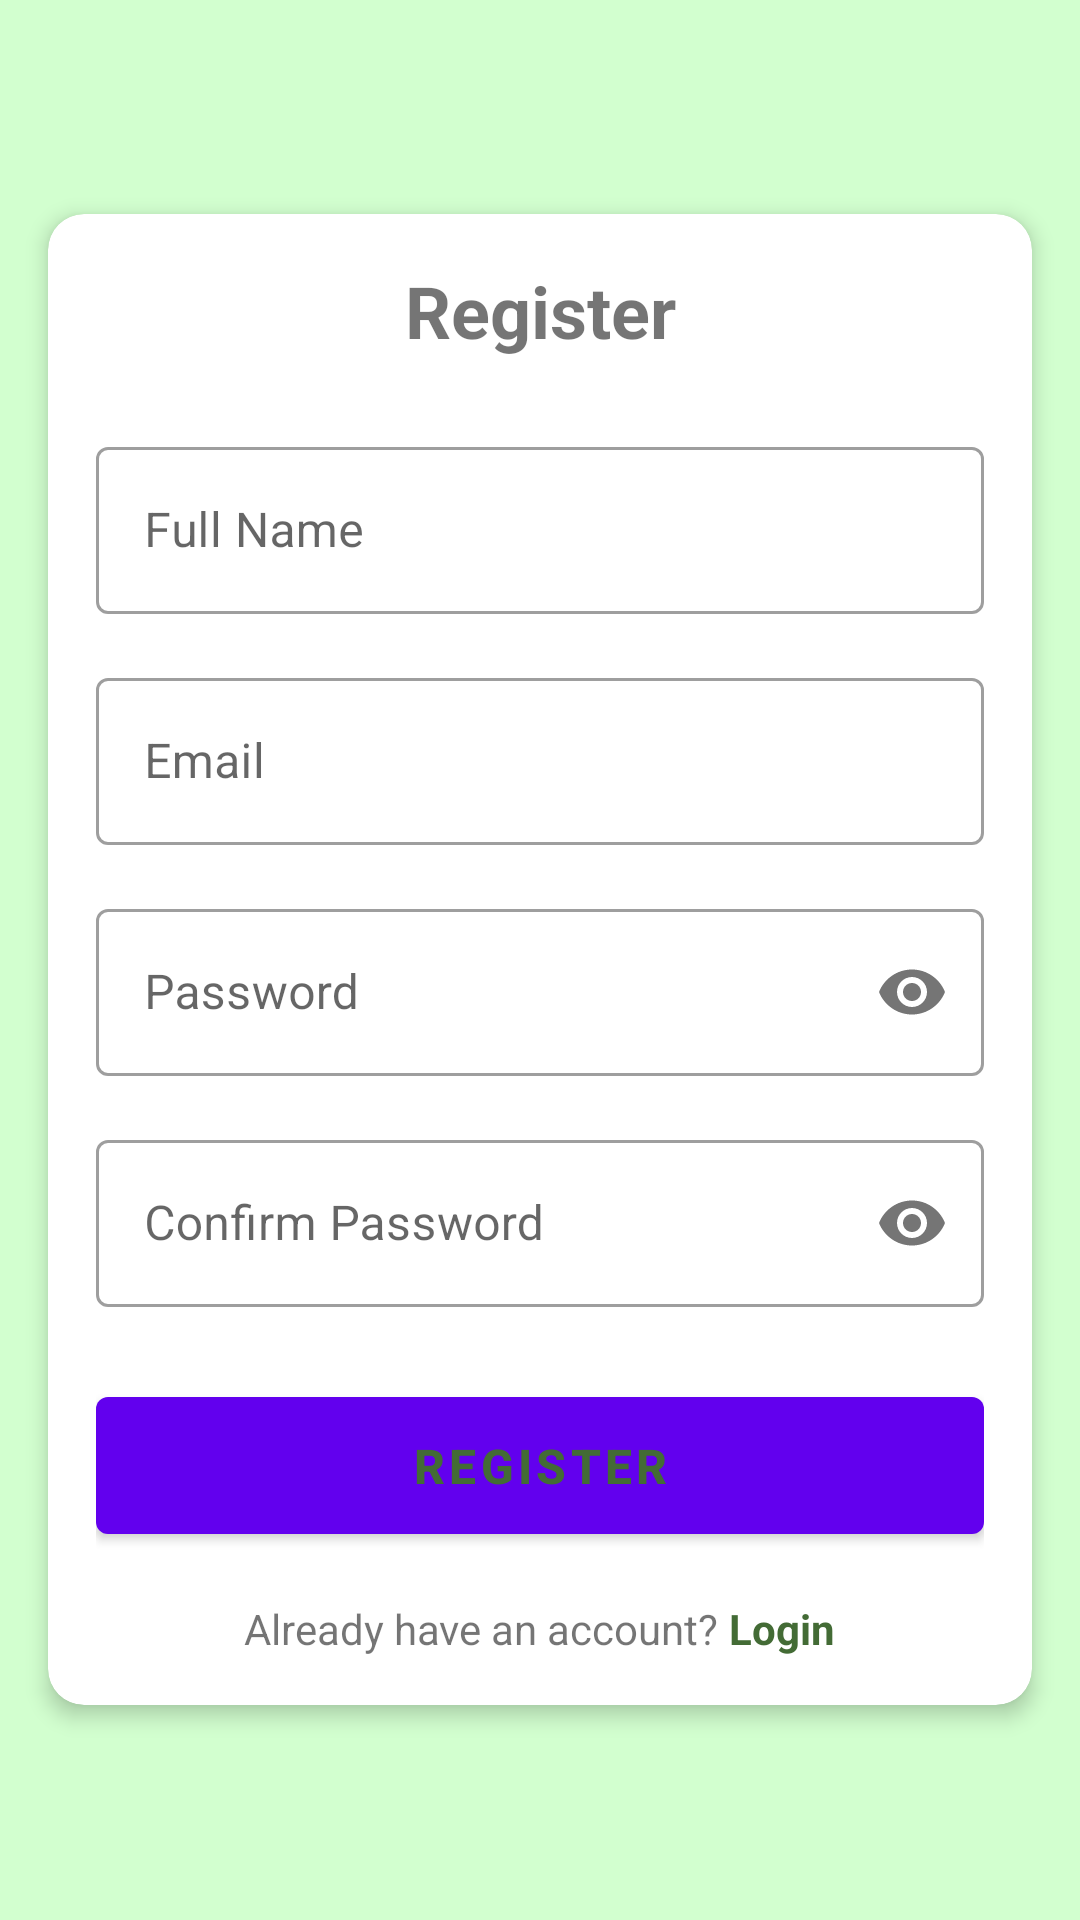

Write the Android layout XML for this screen, with the resource values it uses.
<!-- AndroidManifest.xml: application theme Theme.Replaste -->
<!-- res/layout/activity_register.xml -->
<?xml version="1.0" encoding="utf-8"?>
<LinearLayout xmlns:android="http://schemas.android.com/apk/res/android"
    xmlns:app="http://schemas.android.com/apk/res-auto"
    xmlns:tools="http://schemas.android.com/tools"
    android:id="@+id/main"
    android:layout_width="match_parent"
    android:layout_height="match_parent"
    tools:context=".ui.RegisterActivity"
    android:background="@color/base">

    <com.google.android.material.card.MaterialCardView
        android:layout_width="match_parent"
        android:layout_height="wrap_content"
        android:layout_margin="16dp"
        app:cardCornerRadius="12dp"
        app:cardElevation="4dp"
        android:layout_gravity="center">

        <LinearLayout
            android:layout_width="match_parent"
            android:layout_height="wrap_content"
            android:orientation="vertical"
            android:padding="16dp">



            <TextView
                android:layout_width="match_parent"
                android:layout_height="wrap_content"
                android:text="Register"
                android:textSize="24sp"
                android:textStyle="bold"
                android:textAlignment="center"
                android:layout_marginBottom="24dp"/>

            <com.google.android.material.textfield.TextInputLayout
                android:layout_width="match_parent"
                android:layout_height="wrap_content"
                android:layout_marginBottom="16dp"
                style="@style/Widget.MaterialComponents.TextInputLayout.OutlinedBox">

                <com.google.android.material.textfield.TextInputEditText
                    android:id="@+id/nameEditText"
                    android:layout_width="match_parent"
                    android:layout_height="wrap_content"
                    android:hint="Full Name"
                    android:inputType="textPersonName"/>

            </com.google.android.material.textfield.TextInputLayout>

            <com.google.android.material.textfield.TextInputLayout
                android:layout_width="match_parent"
                android:layout_height="wrap_content"
                android:layout_marginBottom="16dp"
                style="@style/Widget.MaterialComponents.TextInputLayout.OutlinedBox">

                <com.google.android.material.textfield.TextInputEditText
                    android:id="@+id/emailEditText"
                    android:layout_width="match_parent"
                    android:layout_height="wrap_content"
                    android:hint="Email"
                    android:inputType="textEmailAddress"/>

            </com.google.android.material.textfield.TextInputLayout>

            <com.google.android.material.textfield.TextInputLayout
                android:layout_width="match_parent"
                android:layout_height="wrap_content"
                android:layout_marginBottom="16dp"
                style="@style/Widget.MaterialComponents.TextInputLayout.OutlinedBox"
                app:passwordToggleEnabled="true">

                <com.google.android.material.textfield.TextInputEditText
                    android:id="@+id/passwordEditText"
                    android:layout_width="match_parent"
                    android:layout_height="wrap_content"
                    android:hint="Password"
                    android:inputType="textPassword"/>

            </com.google.android.material.textfield.TextInputLayout>

            <com.google.android.material.textfield.TextInputLayout
                android:layout_width="match_parent"
                android:layout_height="wrap_content"
                android:layout_marginBottom="24dp"
                style="@style/Widget.MaterialComponents.TextInputLayout.OutlinedBox"
                app:passwordToggleEnabled="true">

                <com.google.android.material.textfield.TextInputEditText
                    android:id="@+id/confirmPasswordEditText"
                    android:layout_width="match_parent"
                    android:layout_height="wrap_content"
                    android:hint="Confirm Password"
                    android:inputType="textPassword"/>

            </com.google.android.material.textfield.TextInputLayout>

            <com.google.android.material.button.MaterialButton
                android:id="@+id/registerButton"
                android:layout_width="match_parent"
                android:layout_height="wrap_content"
                android:text="Register"
                android:textColor="@color/primary"
                android:textStyle="bold"
                android:padding="12dp"
                android:textSize="16sp"/>

            <LinearLayout
                android:layout_width="match_parent"
                android:layout_height="wrap_content"
                android:orientation="horizontal"
                android:gravity="center"
                android:layout_marginTop="16dp">

                <TextView
                    android:layout_width="wrap_content"
                    android:layout_height="wrap_content"
                    android:text="Already have an account? "/>

                <TextView
                    android:id="@+id/loginTextView"
                    android:layout_width="wrap_content"
                    android:layout_height="wrap_content"
                    android:text="Login"
                    android:textColor="@color/primary"
                    android:textStyle="bold"/>

            </LinearLayout>

        </LinearLayout>

    </com.google.android.material.card.MaterialCardView>

</LinearLayout>
<!-- resources referenced by this layout -->
<resources>
  <color name="base">#D2FFCF</color>
  <color name="primary">#436B35</color>
  <style name="Theme.Replaste" parent="Theme.MaterialComponents.DayNight.NoActionBar">
          
          <item name="colorPrimary">@color/purple_500</item>
          <item name="colorPrimaryVariant">@color/purple_700</item>
          <item name="colorOnPrimary">@color/white</item>
          
          <item name="colorSecondary">@color/teal_200</item>
          <item name="colorSecondaryVariant">@color/teal_700</item>
          <item name="colorOnSecondary">@color/black</item>
          
          <item name="android:statusBarColor">?attr/colorPrimaryVariant</item>
          
      </style>
  <color name="purple_500">#FF6200EE</color>
  <color name="purple_700">#FF3700B3</color>
  <color name="white">#FFFFFFFF</color>
  <color name="teal_200">#FF03DAC5</color>
  <color name="teal_700">#FF018786</color>
  <color name="black">#FF000000</color>
</resources>
